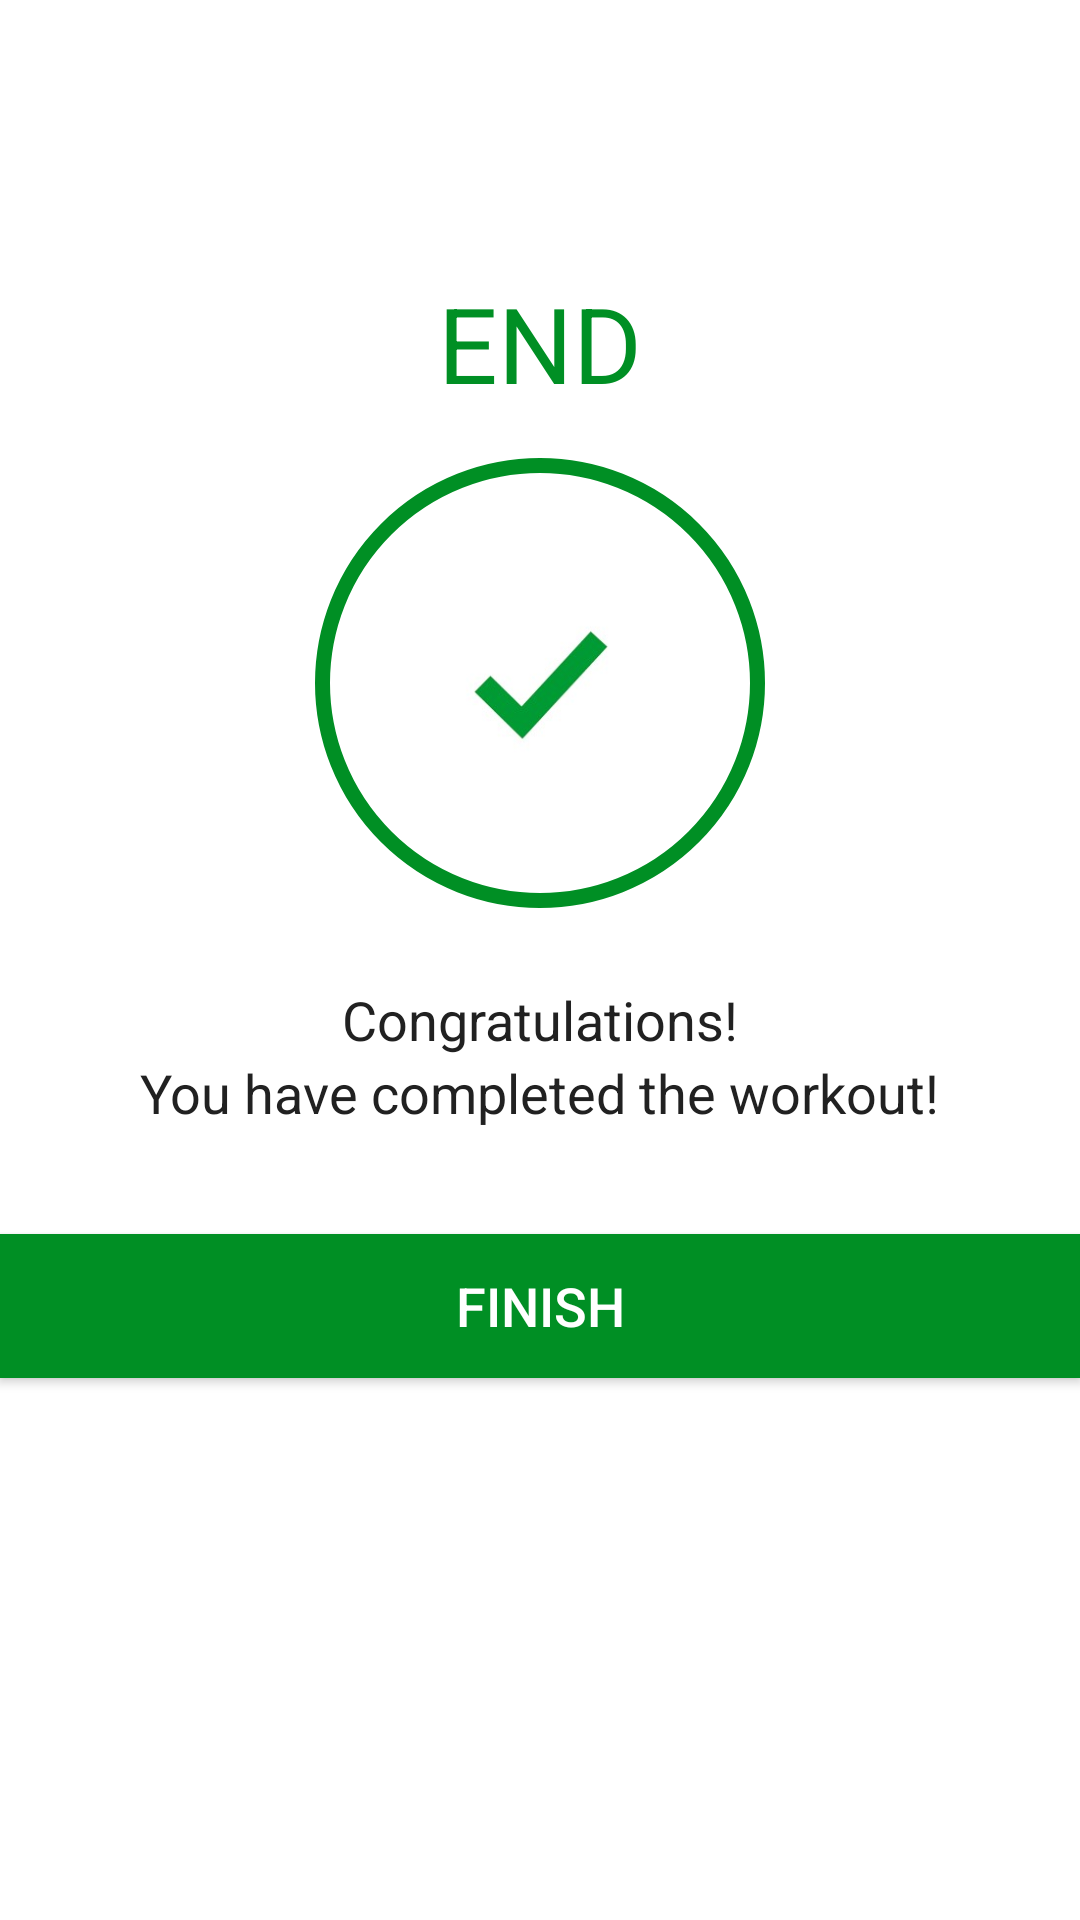

Reconstruct the res/layout file that produces this screen, plus the resources it refers to.
<!-- AndroidManifest.xml: activity theme Theme.MaterialComponents.Light.NoActionBar -->
<!-- res/layout/activity_finish.xml -->
<?xml version="1.0" encoding="utf-8"?>
<LinearLayout xmlns:android="http://schemas.android.com/apk/res/android"
xmlns:tools="http://schemas.android.com/tools"
android:layout_width="match_parent"
android:layout_height="match_parent"
android:gravity="center_horizontal"
android:orientation="vertical"
tools:context=".FinishActivity">

<androidx.appcompat.widget.Toolbar
    android:id="@+id/toolbar_finish_activity"
    android:layout_width="match_parent"
    android:layout_height="?android:attr/actionBarSize"
    android:background="#FFFFFF" />

<TextView
    android:id="@+id/tvEnd"
    android:layout_width="wrap_content"
    android:layout_height="wrap_content"
    android:layout_marginTop="35dp"
    android:text="END"
    android:textColor="@color/green"
    android:textSize="35sp" />

<LinearLayout
    android:layout_width="150dp"
    android:layout_height="150dp"
    android:layout_gravity="center"
    android:layout_marginTop="15dp"
    android:background="@drawable/circular_item_green_border"
    android:gravity="center">

    <ImageView
        android:layout_width="70dp"
        android:layout_height="70dp"
        android:contentDescription="Start Image"
        android:src="@drawable/done_symbol" />
</LinearLayout>

<TextView
    android:layout_width="wrap_content"
    android:layout_height="wrap_content"
    android:layout_marginTop="25dp"
    android:text="Congratulations!"
    android:textColor="#212121"
    android:textSize="18sp" />

<TextView
    android:layout_width="wrap_content"
    android:layout_height="wrap_content"
    android:text="You have completed the workout!"
    android:textColor="#212121"
    android:textSize="18sp" />

<Button
    android:id="@+id/btnFinish"
    android:layout_width="match_parent"
    android:layout_height="wrap_content"
    android:layout_gravity="bottom"
    android:layout_marginTop="35dp"
    android:background="@color/green"
    android:text="FINISH"
    android:textColor="#FFFFFF"
    android:textSize="18sp" />

</LinearLayout>
<!-- resources referenced by this layout -->
<resources>
  <color name="green">#008F24</color>
  <!-- drawable circular_item_green_border (drawable) -->
  <?xml version="1.0" encoding="utf-8"?>
  <shape xmlns:android="http://schemas.android.com/apk/res/android"
      android:shape="oval"
      >
      <stroke
          android:width="5dp"
          android:color="@color/green"/>
  
      <solid
          android:color="@color/white"/>
  
  
  </shape>
  <!-- drawable done_symbol: jpg bitmap (drawable-v24, 25141 bytes) -->
  <color name="white">#FFFFFFFF</color>
</resources>
